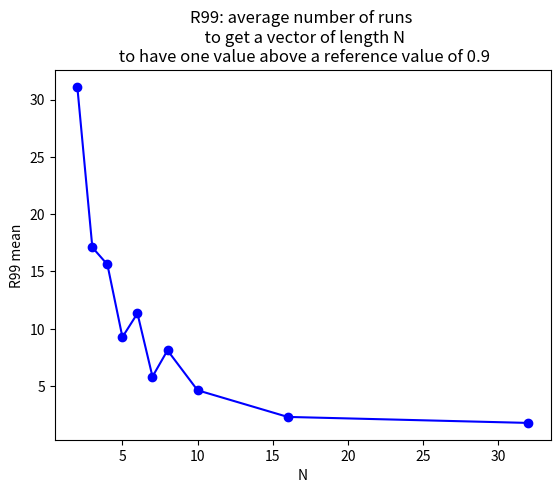

Write the Python code that produced this figure.

import numpy as np
import matplotlib.pyplot as plt
import random


# define the class data. 
# Although this is a simple program in general the data gets poked at a lot
# and it's nice ot have it in one spot

class data:
    n = 1
    a = 1
    b = 1
    def __init__(self, n,a,b,p,R99):
       self.n = n # "length" of random array sampled
       self.a = a #  a of the beta posterior
       self.b = b #  a of the beta posterior
       self.p=p  
       self.R99 = R99 #  data
    def mean(self):
       this_mean=np.mean(self.R99)
       return this_mean


# I'm fixing the random seed. In general, it's good to have a random seed somehow
# either fixed or noted, so reults can be reproduced
np.random.seed(17)



#count how many samples > threshold

# Core parameters. First we make rep number of vectors of lengths in
# vector length. Then we count how many of those vectors have one entry
# greater than threshold. If a vector has one entry greater than threshold
# it is considered a success

# we count the number of successes and together with a uniform flat prior
# distribution, we get a posterior (assumed beta function)

# since rep is number of vectors we are creating to fix our distribution the
# value of rep has a huge impact on the value of R99, for small values of
# the vector length
# setting rep=100 is mostly a nice smooth curve for R99


rep=50  # this is the number of runs to establish the posterior distribution

threshold=.9
vector_length=[2,3,4,5,6,7,8,10,16,32]

success_rate=[]
mean=[]
dist=[]
tts=[]
for n in vector_length:
    num_success=0
 
    
    for repeat in range(rep):
        ran_num=np.random.random(n)
        success = len([i for i in ran_num if i > threshold])
        if success >=1:
            num_success +=1
    success_rate.append(num_success)
    beta_a=num_success + 1     # the 1's on beta_a,b indicate that
    beta_b=rep-num_success +1  # the prior was flat

    # now we have a distribution
    # let's find the R99

    p=np.random.beta(beta_a,beta_b,5000)
    R99=np.array(np.log(1-.99)/np.log(1-p))
    this_data=data(n,beta_a,beta_b,p,R99)
    this_mean=this_data.mean()
    dist.append( this_data)
    mean.append( this_mean)



plt.plot(vector_length, mean,'bo-')
plt.xlabel('N')
plt.ylabel('R99 mean')
plt.title(f'R99: average number of runs \n  to get a vector of length N \n to have one value above a reference value of {threshold}')

#plt.title('R99: average number of runs \n  to get a vector of length N \n to have one value above a reference value of 0.9')
plt.show()



